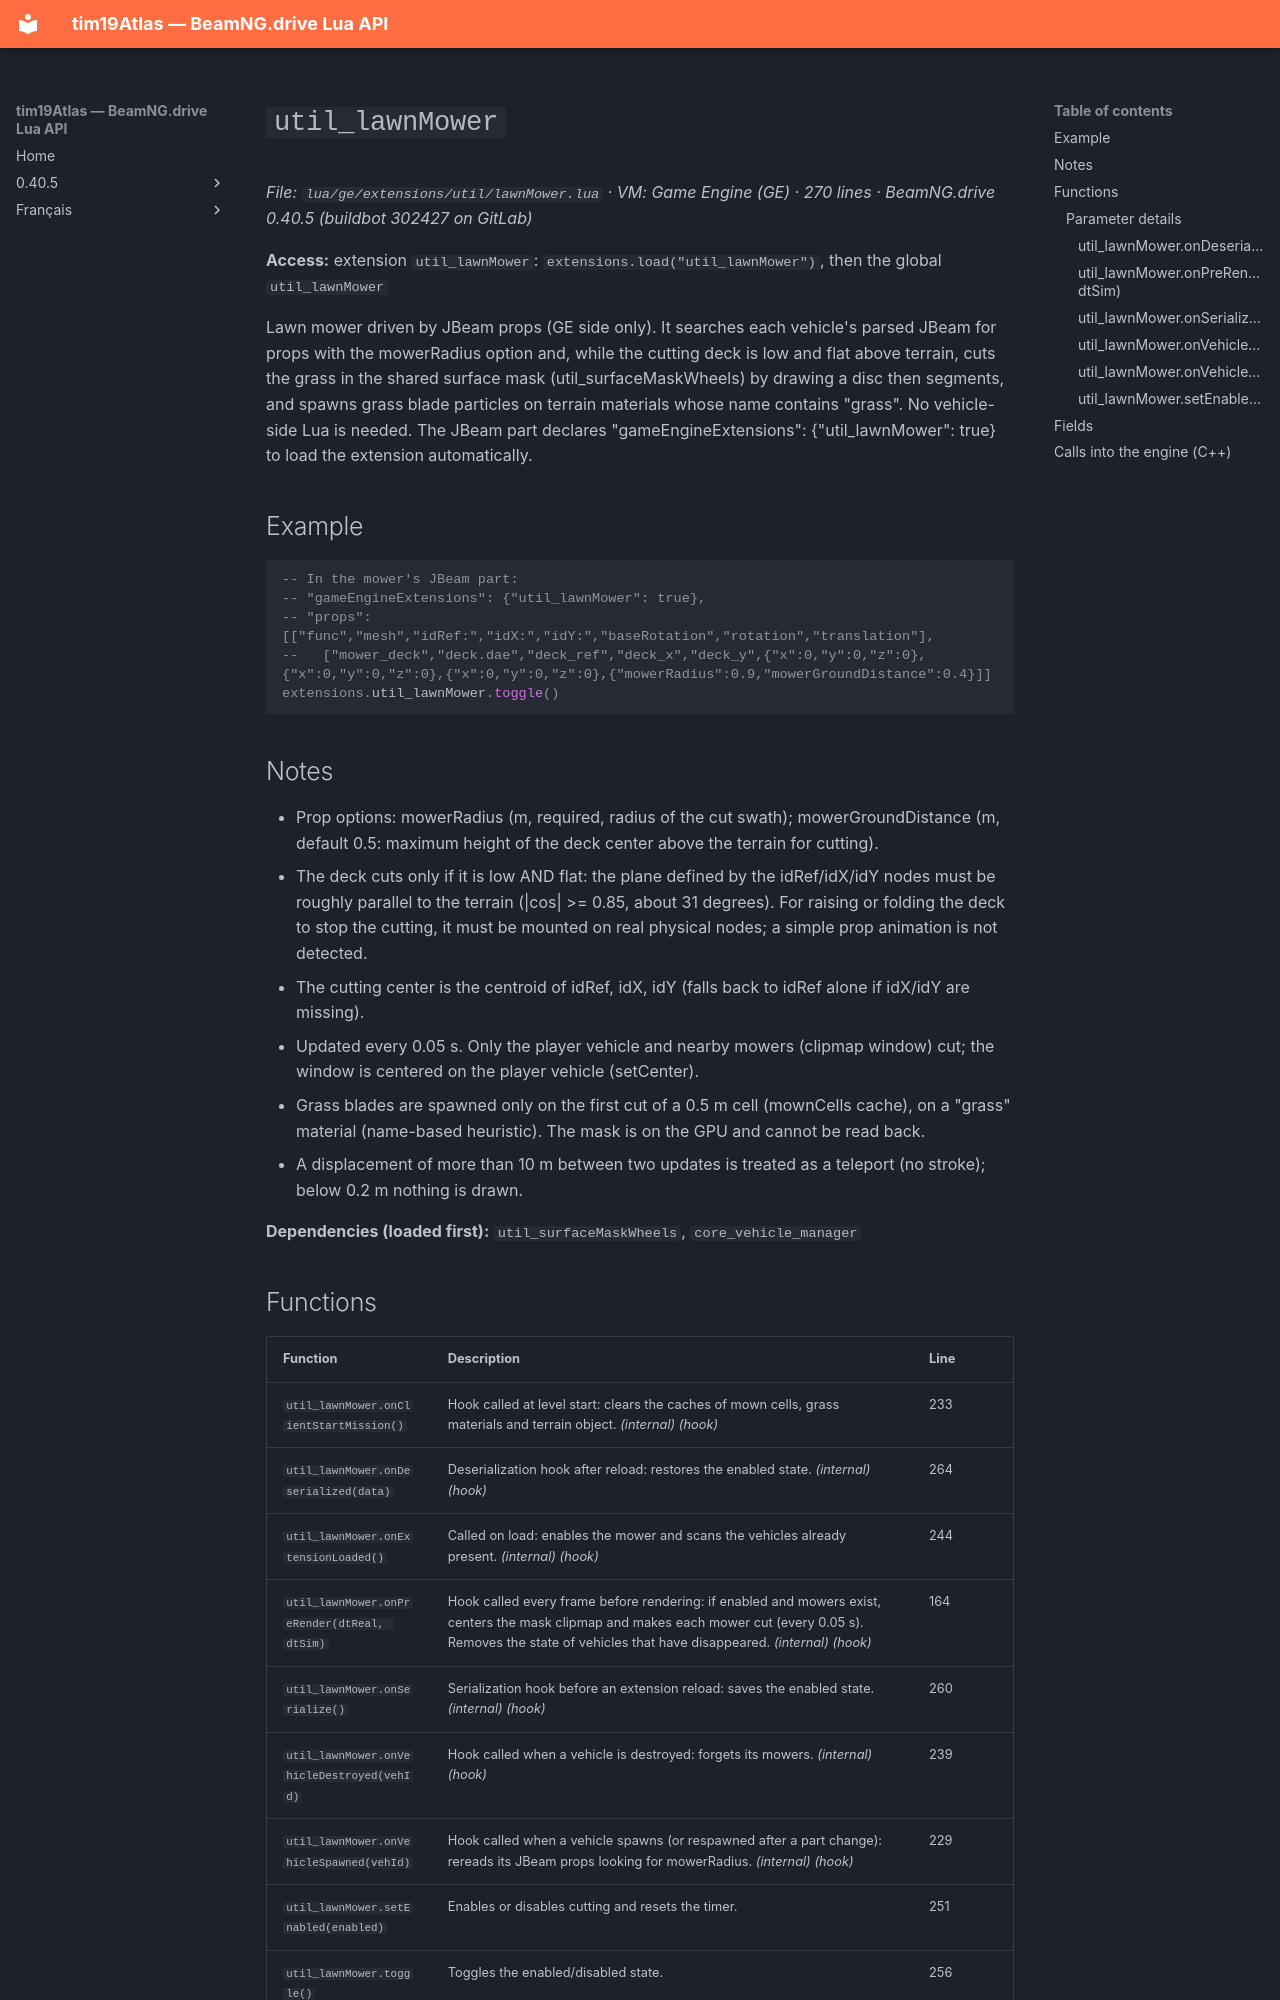

repository: Tim0219800/beamng-lua-atlas · page: 0.40.5/ge/extensions/util/lawnMower.html · generator: mkdocs

# `util_lawnMower`

*File: `lua/ge/extensions/util/lawnMower.lua` · VM: Game Engine (GE) · 270 lines · BeamNG.drive 0.40.5 (buildbot 302427 on GitLab)*

**Access:** extension `util_lawnMower`: `extensions.load("util_lawnMower")`, then the global `util_lawnMower`

Lawn mower driven by JBeam props (GE side only). It searches each vehicle's parsed JBeam for props with the mowerRadius option and, while the cutting deck is low and flat above terrain, cuts the grass in the shared surface mask (util_surfaceMaskWheels) by drawing a disc then segments, and spawns grass blade particles on terrain materials whose name contains "grass". No vehicle-side Lua is needed. The JBeam part declares "gameEngineExtensions": {"util_lawnMower": true} to load the extension automatically.

## Example

```lua
-- In the mower's JBeam part:
-- "gameEngineExtensions": {"util_lawnMower": true},
-- "props": [["func","mesh","idRef:","idX:","idY:","baseRotation","rotation","translation"],
--   ["mower_deck","deck.dae","deck_ref","deck_x","deck_y",{"x":0,"y":0,"z":0},{"x":0,"y":0,"z":0},{"x":0,"y":0,"z":0},{"mowerRadius":0.9,"mowerGroundDistance":0.4}]]
extensions.util_lawnMower.toggle()
```

## Notes

- Prop options: mowerRadius (m, required, radius of the cut swath); mowerGroundDistance (m, default 0.5: maximum height of the deck center above the terrain for cutting).
- The deck cuts only if it is low AND flat: the plane defined by the idRef/idX/idY nodes must be roughly parallel to the terrain (|cos| >= 0.85, about 31 degrees). For raising or folding the deck to stop the cutting, it must be mounted on real physical nodes; a simple prop animation is not detected.
- The cutting center is the centroid of idRef, idX, idY (falls back to idRef alone if idX/idY are missing).
- Updated every 0.05 s. Only the player vehicle and nearby mowers (clipmap window) cut; the window is centered on the player vehicle (setCenter).
- Grass blades are spawned only on the first cut of a 0.5 m cell (mownCells cache), on a "grass" material (name-based heuristic). The mask is on the GPU and cannot be read back.
- A displacement of more than 10 m between two updates is treated as a teleport (no stroke); below 0.2 m nothing is drawn.

**Dependencies (loaded first):** `util_surfaceMaskWheels`, `core_vehicle_manager`
